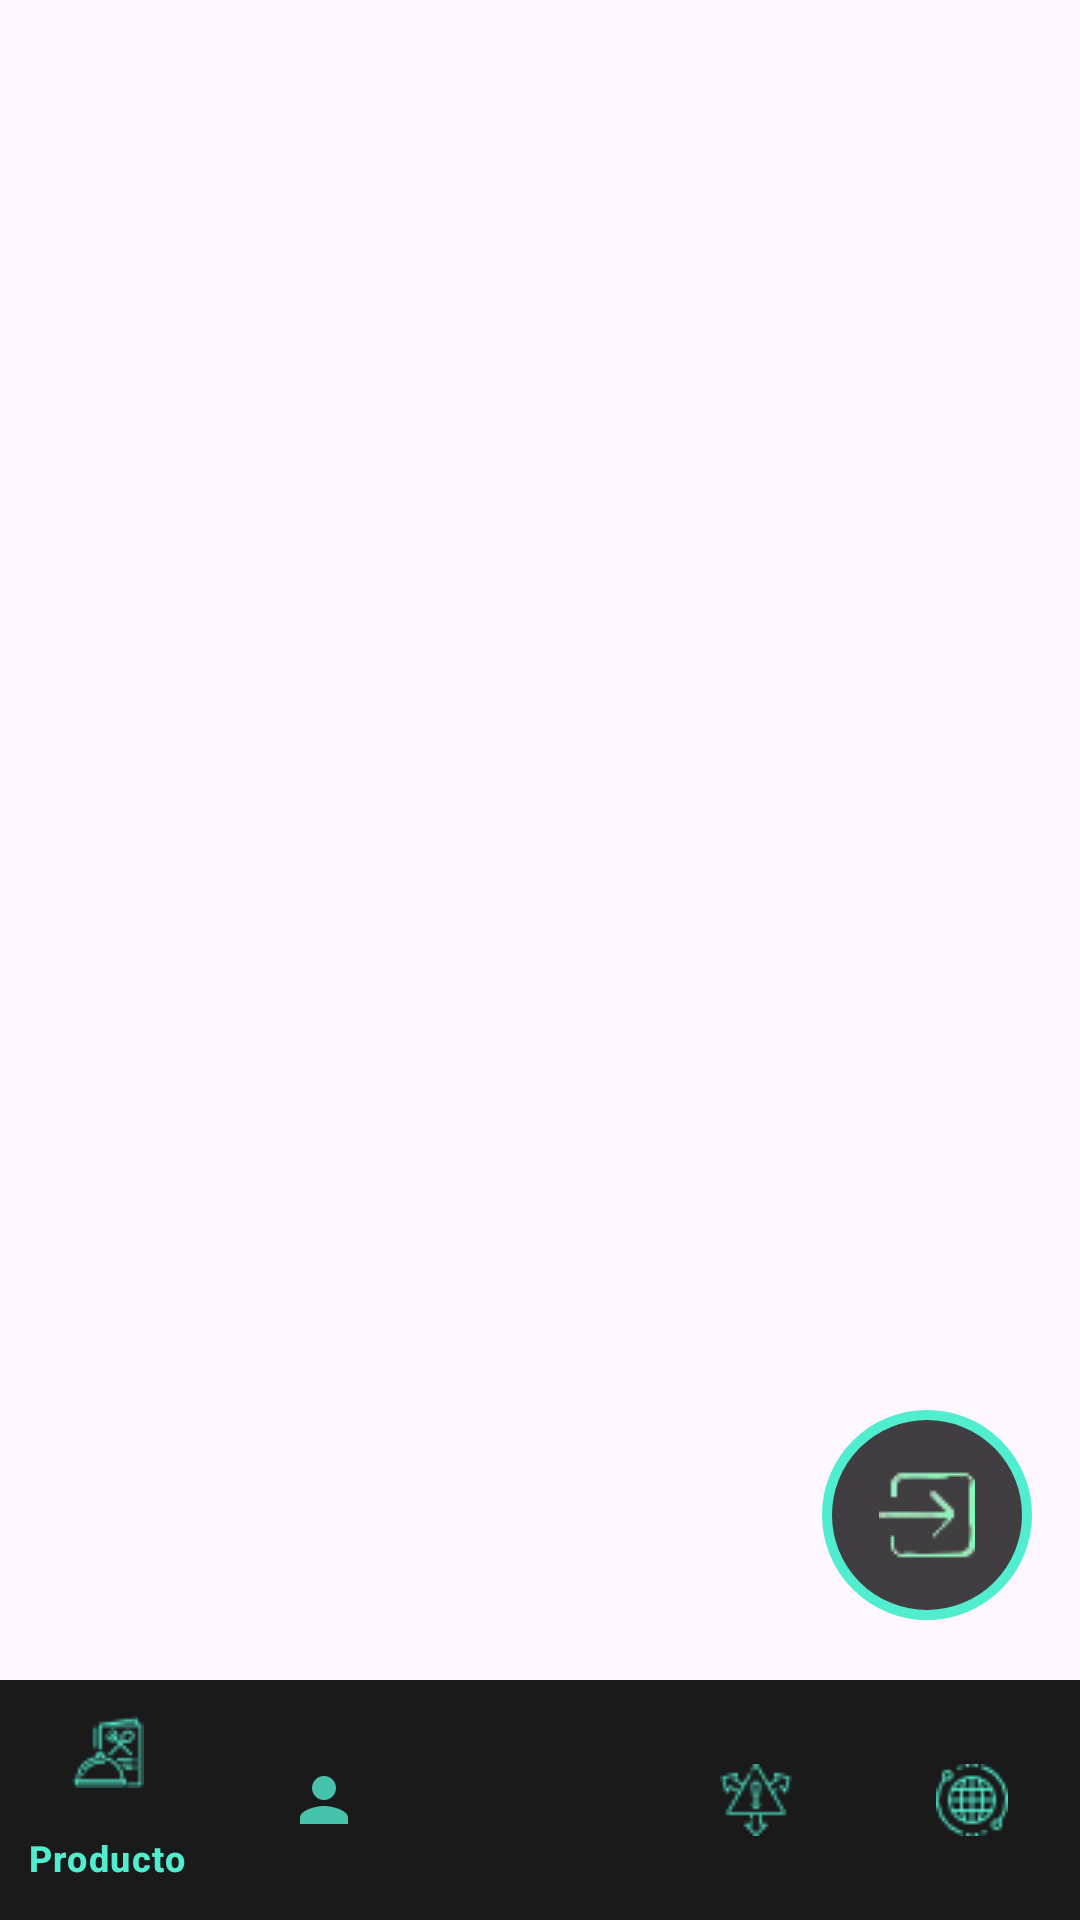

This screen was rendered from an Android layout file. Write that file and the resources it references.
<!-- AndroidManifest.xml: application theme Theme.Burger -->
<!-- res/layout/activity_menu_administrador.xml -->
<RelativeLayout
    xmlns:android="http://schemas.android.com/apk/res/android"
    xmlns:tools="http://schemas.android.com/tools"
    android:layout_width="match_parent"
    android:layout_height="match_parent"
    xmlns:app="http://schemas.android.com/apk/res-auto"
    tools:context=".menu_administrador">

    <FrameLayout
        android:id="@+id/frame_container"
        android:layout_width="match_parent"
        android:layout_height="match_parent"
        android:layout_above="@id/menu_administrador">

    </FrameLayout>

    <com.google.android.material.bottomnavigation.BottomNavigationView
        android:id="@+id/menu_administrador"
        android:layout_width="match_parent"
        android:layout_height="wrap_content"
        android:layout_alignParentStart="true"
        android:layout_alignParentEnd="true"
        android:layout_alignParentBottom="true"
        android:elevation="8dp"
        android:layout_alignParentLeft="true"
        android:layout_alignParentRight="true"
        app:menu="@menu/menu_administrador"
        app:labelVisibilityMode="selected"
        style="@style/BottomNavigation"/>

    
    <androidx.appcompat.widget.AppCompatButton
        android:id="@+id/sesion"
        android:layout_width="70dp"
        android:layout_height="70dp"
        android:layout_alignParentBottom="true"
        android:layout_alignParentEnd="true"
        android:layout_marginBottom="100dp"
    android:layout_marginEnd="16dp"
    android:background="@drawable/botoncirculo" />

</RelativeLayout>
<!-- resources referenced by this layout -->
<resources>
  <!-- drawable botoncirculo (drawable) -->
  <layer-list xmlns:android="http://schemas.android.com/apk/res/android">
  
      
      <item>
          <shape android:shape="rectangle">
              <size
                  android:width="300dp"
                  android:height="300dp" />
  
              <corners android:radius="200dp" />
  
              <stroke
                  android:width="10px"
                  android:color="@color/aqua" />
  
              <solid android:color="#BF000000" />
          </shape>
      </item>
  
      
      <item android:drawable="@drawable/sesion"
      android:gravity="center" />
  
  </layer-list>
  <style name="BottomNavigation">
  
          <item name="android:background">#E4000000</item>
          <item name="itemIconTint">@color/aqua</item>
          <item name="itemTextColor">@color/aqua</item>
  
      </style>
  <style name="Theme.Burger" parent="Base.Theme.Burger" />
  <color name="aqua">#51EDCF</color>
  <!-- drawable sesion: png bitmap (drawable, 1301 bytes) -->
  <style name="Base.Theme.Burger" parent="Theme.Material3.DayNight.NoActionBar">
          
          <item name="android:statusBarColor">@color/aquaos</item>
          
      </style>
  <color name="aquaos">#0F372F</color>
</resources>
